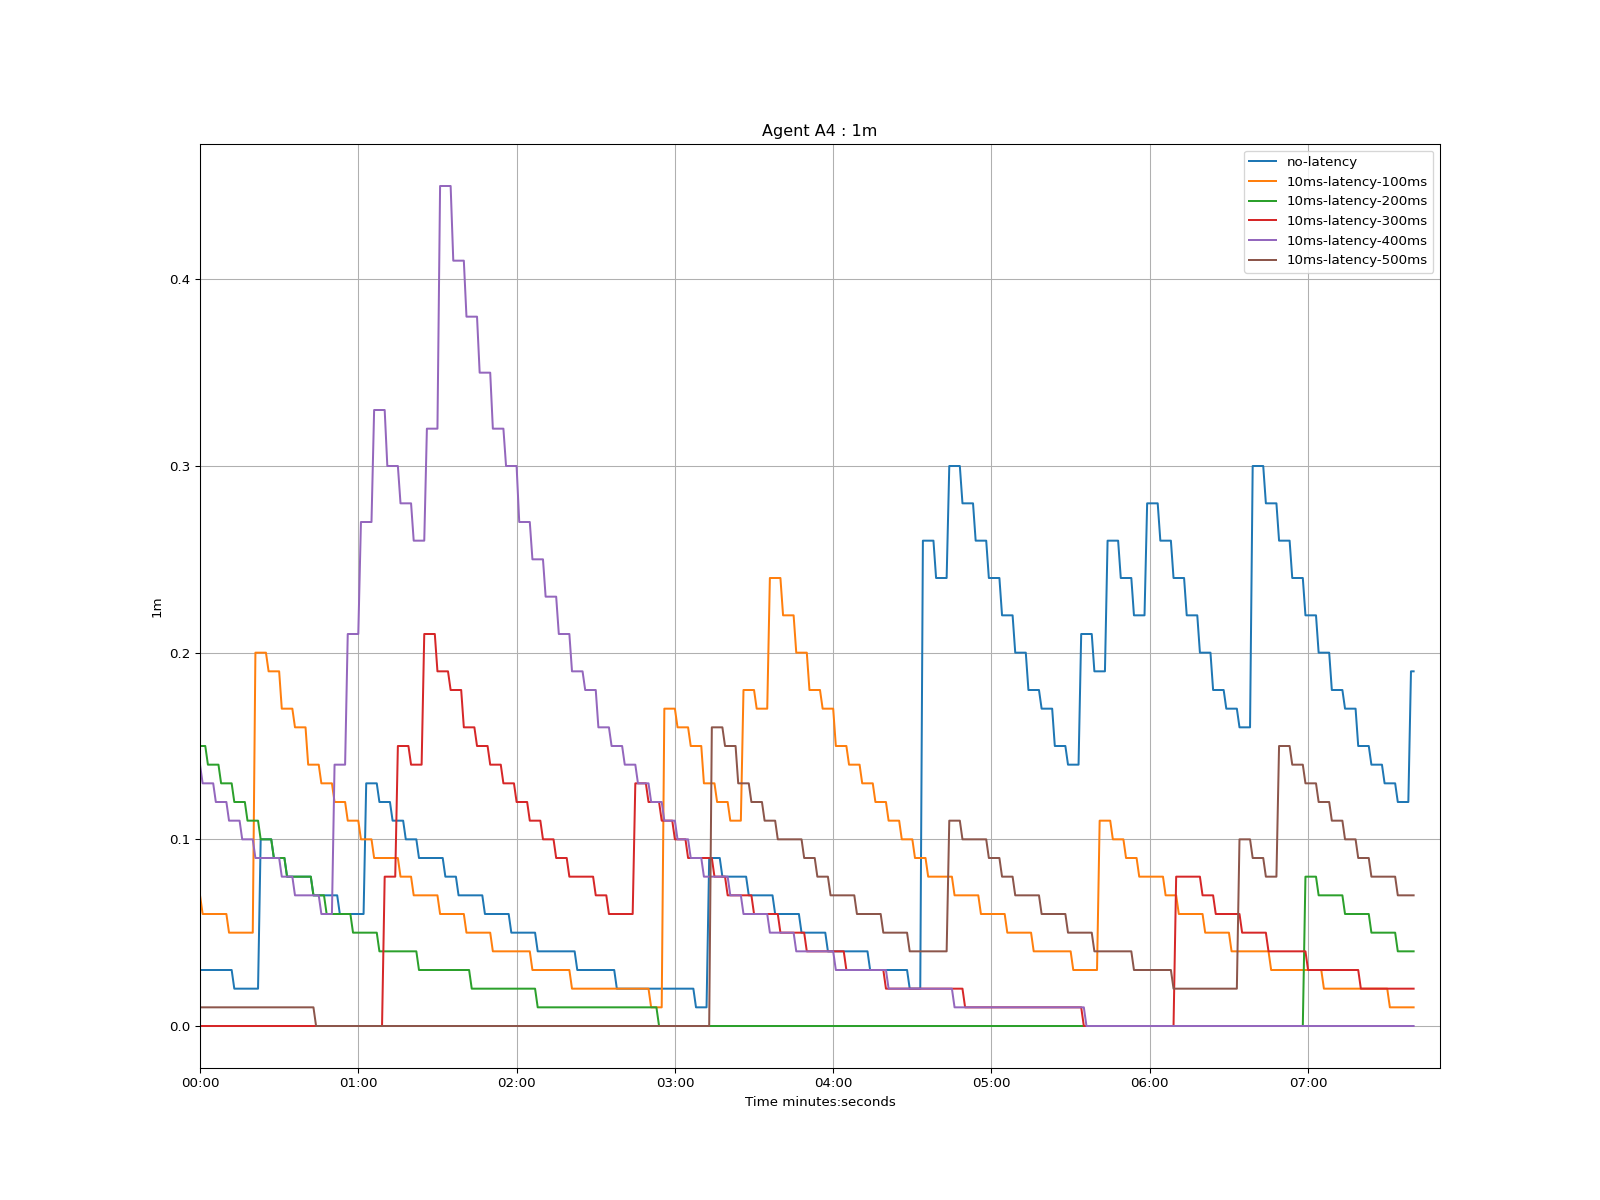

Data behind this chart, as committed beside it:
time, no-latency, 10ms-latency-100ms, 10ms-latency-200ms, 10ms-latency-300ms, 10ms-latency-400ms, 10ms-latency-500ms
1970-01-01 00:00:00, 0.03, 0.07, 0.15, 0.0, 0.14, 0.01
1970-01-01 00:00:01, 0.03, 0.06, 0.15, 0.0, 0.13, 0.01
1970-01-01 00:00:02, 0.03, 0.06, 0.15, 0.0, 0.13, 0.01
1970-01-01 00:00:03, 0.03, 0.06, 0.14, 0.0, 0.13, 0.01
1970-01-01 00:00:04, 0.03, 0.06, 0.14, 0.0, 0.13, 0.01
1970-01-01 00:00:05, 0.03, 0.06, 0.14, 0.0, 0.13, 0.01
1970-01-01 00:00:06, 0.03, 0.06, 0.14, 0.0, 0.12, 0.01
1970-01-01 00:00:07, 0.03, 0.06, 0.14, 0.0, 0.12, 0.01
1970-01-01 00:00:08, 0.03, 0.06, 0.13, 0.0, 0.12, 0.01
1970-01-01 00:00:09, 0.03, 0.06, 0.13, 0.0, 0.12, 0.01
1970-01-01 00:00:10, 0.03, 0.06, 0.13, 0.0, 0.12, 0.01
1970-01-01 00:00:11, 0.03, 0.05, 0.13, 0.0, 0.11, 0.01
1970-01-01 00:00:12, 0.03, 0.05, 0.13, 0.0, 0.11, 0.01
1970-01-01 00:00:13, 0.02, 0.05, 0.12, 0.0, 0.11, 0.01
1970-01-01 00:00:14, 0.02, 0.05, 0.12, 0.0, 0.11, 0.01
1970-01-01 00:00:15, 0.02, 0.05, 0.12, 0.0, 0.11, 0.01
1970-01-01 00:00:16, 0.02, 0.05, 0.12, 0.0, 0.1, 0.01
1970-01-01 00:00:17, 0.02, 0.05, 0.12, 0.0, 0.1, 0.01
1970-01-01 00:00:18, 0.02, 0.05, 0.11, 0.0, 0.1, 0.01
1970-01-01 00:00:19, 0.02, 0.05, 0.11, 0.0, 0.1, 0.01
1970-01-01 00:00:20, 0.02, 0.05, 0.11, 0.0, 0.1, 0.01
1970-01-01 00:00:21, 0.02, 0.2, 0.11, 0.0, 0.09, 0.01
1970-01-01 00:00:22, 0.02, 0.2, 0.11, 0.0, 0.09, 0.01
1970-01-01 00:00:23, 0.1, 0.2, 0.1, 0.0, 0.09, 0.01
1970-01-01 00:00:24, 0.1, 0.2, 0.1, 0.0, 0.09, 0.01
1970-01-01 00:00:25, 0.1, 0.2, 0.1, 0.0, 0.09, 0.01
1970-01-01 00:00:26, 0.1, 0.19, 0.1, 0.0, 0.09, 0.01
1970-01-01 00:00:27, 0.1, 0.19, 0.1, 0.0, 0.09, 0.01
1970-01-01 00:00:28, 0.09, 0.19, 0.09, 0.0, 0.09, 0.01
1970-01-01 00:00:29, 0.09, 0.19, 0.09, 0.0, 0.09, 0.01
1970-01-01 00:00:30, 0.09, 0.19, 0.09, 0.0, 0.09, 0.01
1970-01-01 00:00:31, 0.09, 0.17, 0.09, 0.0, 0.08, 0.01
1970-01-01 00:00:32, 0.09, 0.17, 0.09, 0.0, 0.08, 0.01
1970-01-01 00:00:33, 0.08, 0.17, 0.08, 0.0, 0.08, 0.01
1970-01-01 00:00:34, 0.08, 0.17, 0.08, 0.0, 0.08, 0.01
1970-01-01 00:00:35, 0.08, 0.17, 0.08, 0.0, 0.08, 0.01
1970-01-01 00:00:36, 0.08, 0.16, 0.08, 0.0, 0.07, 0.01
1970-01-01 00:00:37, 0.08, 0.16, 0.08, 0.0, 0.07, 0.01
1970-01-01 00:00:38, 0.08, 0.16, 0.08, 0.0, 0.07, 0.01
1970-01-01 00:00:39, 0.08, 0.16, 0.08, 0.0, 0.07, 0.01
1970-01-01 00:00:40, 0.08, 0.16, 0.08, 0.0, 0.07, 0.01
1970-01-01 00:00:41, 0.08, 0.14, 0.08, 0.0, 0.07, 0.01
1970-01-01 00:00:42, 0.08, 0.14, 0.08, 0.0, 0.07, 0.01
1970-01-01 00:00:43, 0.07, 0.14, 0.07, 0.0, 0.07, 0.01
1970-01-01 00:00:44, 0.07, 0.14, 0.07, 0.0, 0.07, 0.0
1970-01-01 00:00:45, 0.07, 0.14, 0.07, 0.0, 0.07, 0.0
1970-01-01 00:00:46, 0.07, 0.13, 0.07, 0.0, 0.06, 0.0
1970-01-01 00:00:47, 0.07, 0.13, 0.07, 0.0, 0.06, 0.0
1970-01-01 00:00:48, 0.07, 0.13, 0.06, 0.0, 0.06, 0.0
1970-01-01 00:00:49, 0.07, 0.13, 0.06, 0.0, 0.06, 0.0
1970-01-01 00:00:50, 0.07, 0.13, 0.06, 0.0, 0.06, 0.0
1970-01-01 00:00:51, 0.07, 0.12, 0.06, 0.0, 0.14, 0.0
1970-01-01 00:00:52, 0.07, 0.12, 0.06, 0.0, 0.14, 0.0
1970-01-01 00:00:53, 0.06, 0.12, 0.06, 0.0, 0.14, 0.0
1970-01-01 00:00:54, 0.06, 0.12, 0.06, 0.0, 0.14, 0.0
1970-01-01 00:00:55, 0.06, 0.12, 0.06, 0.0, 0.14, 0.0
1970-01-01 00:00:56, 0.06, 0.11, 0.06, 0.0, 0.21, 0.0
1970-01-01 00:00:57, 0.06, 0.11, 0.06, 0.0, 0.21, 0.0
1970-01-01 00:00:58, 0.06, 0.11, 0.05, 0.0, 0.21, 0.0
1970-01-01 00:00:59, 0.06, 0.11, 0.05, 0.0, 0.21, 0.0
... 401 more rows
